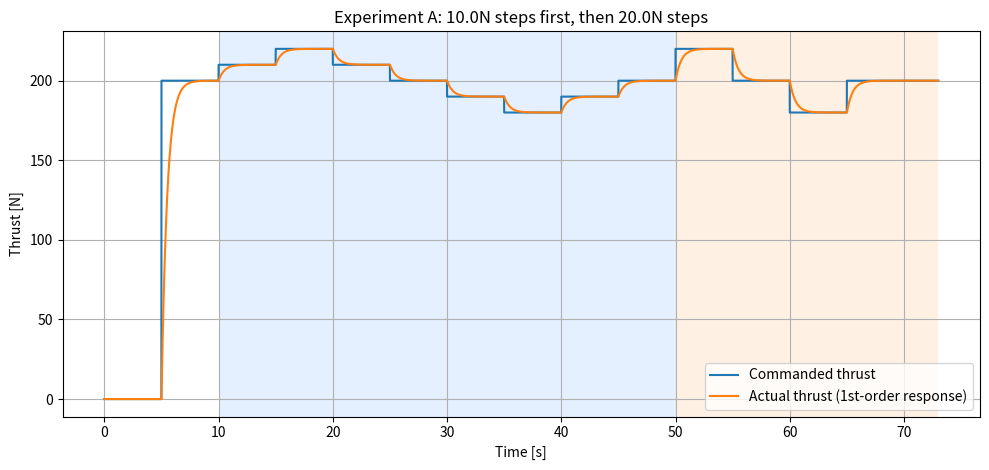
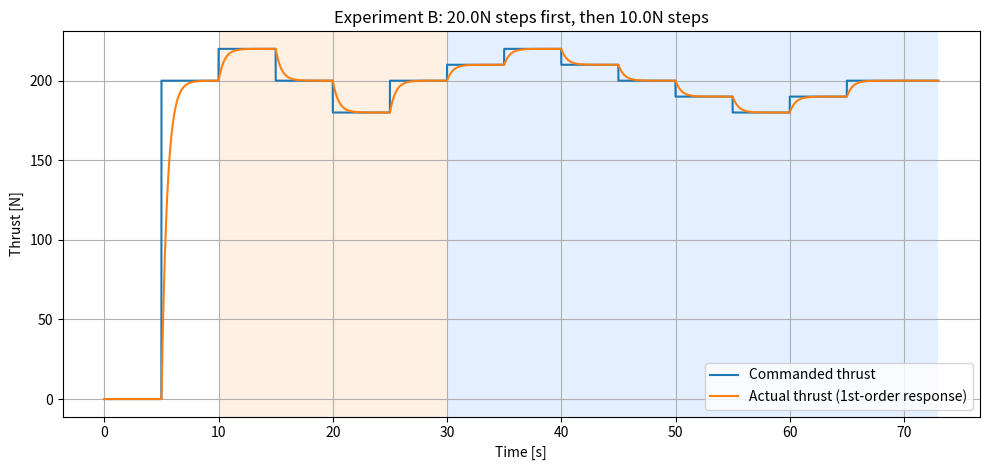

The script that saved these images, in order:
import numpy as np
import matplotlib.pyplot as plt


def first_order_response(t, u, tau):
    """
    Simulate first-order system:
        tau * y_dot + y = u
    using forward Euler integration.
    """
    y = np.zeros_like(u)
    dt = t[1] - t[0]

    for k in range(1, len(t)):
        y[k] = y[k-1] + dt * (u[k-1] - y[k-1]) / tau

    return y


def build_step_profile(total_time, dt, initial_value, events):
    """
    Build a piecewise-constant input profile.

    Parameters
    ----------
    total_time : float
        Total simulation time [s]
    dt : float
        Sampling time [s]
    initial_value : float
        Initial input value
    events : list of tuples
        Each tuple is (time, new_value), meaning from 'time' onward
        the command becomes 'new_value'
    """
    t = np.arange(0, total_time + dt, dt)
    u = np.ones_like(t) * initial_value

    for event_time, new_value in events:
        u[t >= event_time] = new_value

    return t, u


def experiment_A(step_interval=5.0, step_size_1=20.0, step_size_2=40.0):
    """
    Experiment A:
    5 s:   0 -> 200
    then every step_interval s:
    +step_size_1 x2, -step_size_1 x4, +step_size_1 x2,
    then +step_size_2 x1, -step_size_2 x2, +step_size_2 x1
    """
    hover = 200.0
    events = []

    current_time = 5.0
    current_thrust = 0.0

    # Jump to hover
    current_thrust = hover
    events.append((current_time, current_thrust))

    def add_step(delta):
        nonlocal current_time, current_thrust, events
        current_time += step_interval
        current_thrust += delta
        events.append((current_time, current_thrust))

    # +step_size_1 x2
    for _ in range(2):
        add_step(+step_size_1)

    # -step_size_1 x4
    for _ in range(4):
        add_step(-step_size_1)

    # +step_size_1 x2
    for _ in range(2):
        add_step(+step_size_1)

    # +step_size_2 x1
    add_step(+step_size_2)

    # -step_size_2 x2
    for _ in range(2):
        add_step(-step_size_2)

    # +step_size_2 x1
    add_step(+step_size_2)

    total_time = current_time + 8.0
    # step_size_1: 8 steps, step_size_2: 4 steps (first step_size_2 at 5 + 9*step_interval)
    t_s1_start = 5.0 + step_interval
    t_s1_end = 5.0 + 9 * step_interval  # start of first step_size_2 step
    regions = [(t_s1_start, t_s1_end, step_size_1), (t_s1_end, total_time, step_size_2)]
    return build_step_profile(total_time, 0.01, 0.0, events), regions


def experiment_B(step_interval=5.0, step_size_1=20.0, step_size_2=40.0):
    """
    Experiment B:
    5 s:   0 -> 200
    then first the 40N section:
        +step_size_2 x1, -step_size_2 x2, +step_size_2 x1
    then the 20N section:
        +step_size_1 x2, -step_size_1 x4, +step_size_1 x2
    """
    hover = 200.0
    events = []

    current_time = 5.0
    current_thrust = 0.0

    # Jump to hover
    current_thrust = hover
    events.append((current_time, current_thrust))

    def add_step(delta):
        nonlocal current_time, current_thrust, events
        current_time += step_interval
        current_thrust += delta
        events.append((current_time, current_thrust))

    # 40N section first
    add_step(+step_size_2)
    add_step(-step_size_2)
    add_step(-step_size_2)
    add_step(+step_size_2)

    # 20N section
    for _ in range(2):
        add_step(+step_size_1)

    for _ in range(4):
        add_step(-step_size_1)

    for _ in range(2):
        add_step(+step_size_1)

    total_time = current_time + 8.0
    # step_size_2: 4 steps, step_size_1: 8 steps (first step_size_1 at 5 + 5*step_interval)
    t_s2_start = 5.0 + step_interval
    t_s2_end = 5.0 + 5 * step_interval  # start of first step_size_1 step
    regions = [(t_s2_start, t_s2_end, step_size_2), (t_s2_end, total_time, step_size_1)]
    return build_step_profile(total_time, 0.01, 0.0, events), regions


def plot_experiment(t, u, y, title, regions=None):
    plt.figure(figsize=(10, 4.8))
    ax = plt.gca()
    if regions is not None:
        deltas = sorted(set(d for _, _, d in regions))
        colors = {deltas[0]: (0.85, 0.92, 1.0), deltas[-1]: (1.0, 0.92, 0.85)}  # small step: light blue, large step: light orange
        for t_start, t_end, delta in regions:
            ax.axvspan(t_start, t_end, facecolor=colors.get(delta, (0.95, 0.95, 0.95)), alpha=0.7)
    plt.plot(t, u, label='Commanded thrust')
    plt.plot(t, y, label='Actual thrust (1st-order response)')
    plt.xlabel('Time [s]')
    plt.ylabel('Thrust [N]')
    plt.title(title)
    plt.grid(True)
    plt.legend()
    plt.tight_layout()


if __name__ == "__main__":
    tau = 0.5  # Example time constant [s]
    step_interval = 5.0  # Time between thrust steps [s]
    step_size_1 = 10.0  # Small thrust step magnitude [N]
    step_size_2 = 20.0  # Large thrust step magnitude [N]

    # Experiment A
    (tA, uA), regions_A = experiment_A(step_interval, step_size_1, step_size_2)
    yA = first_order_response(tA, uA, tau)
    plot_experiment(tA, uA, yA, f'Experiment A: {step_size_1}N steps first, then {step_size_2}N steps', regions_A)

    # Experiment B
    (tB, uB), regions_B = experiment_B(step_interval, step_size_1, step_size_2)
    yB = first_order_response(tB, uB, tau)
    plot_experiment(tB, uB, yB, f'Experiment B: {step_size_2}N steps first, then {step_size_1}N steps', regions_B)

    plt.show()
